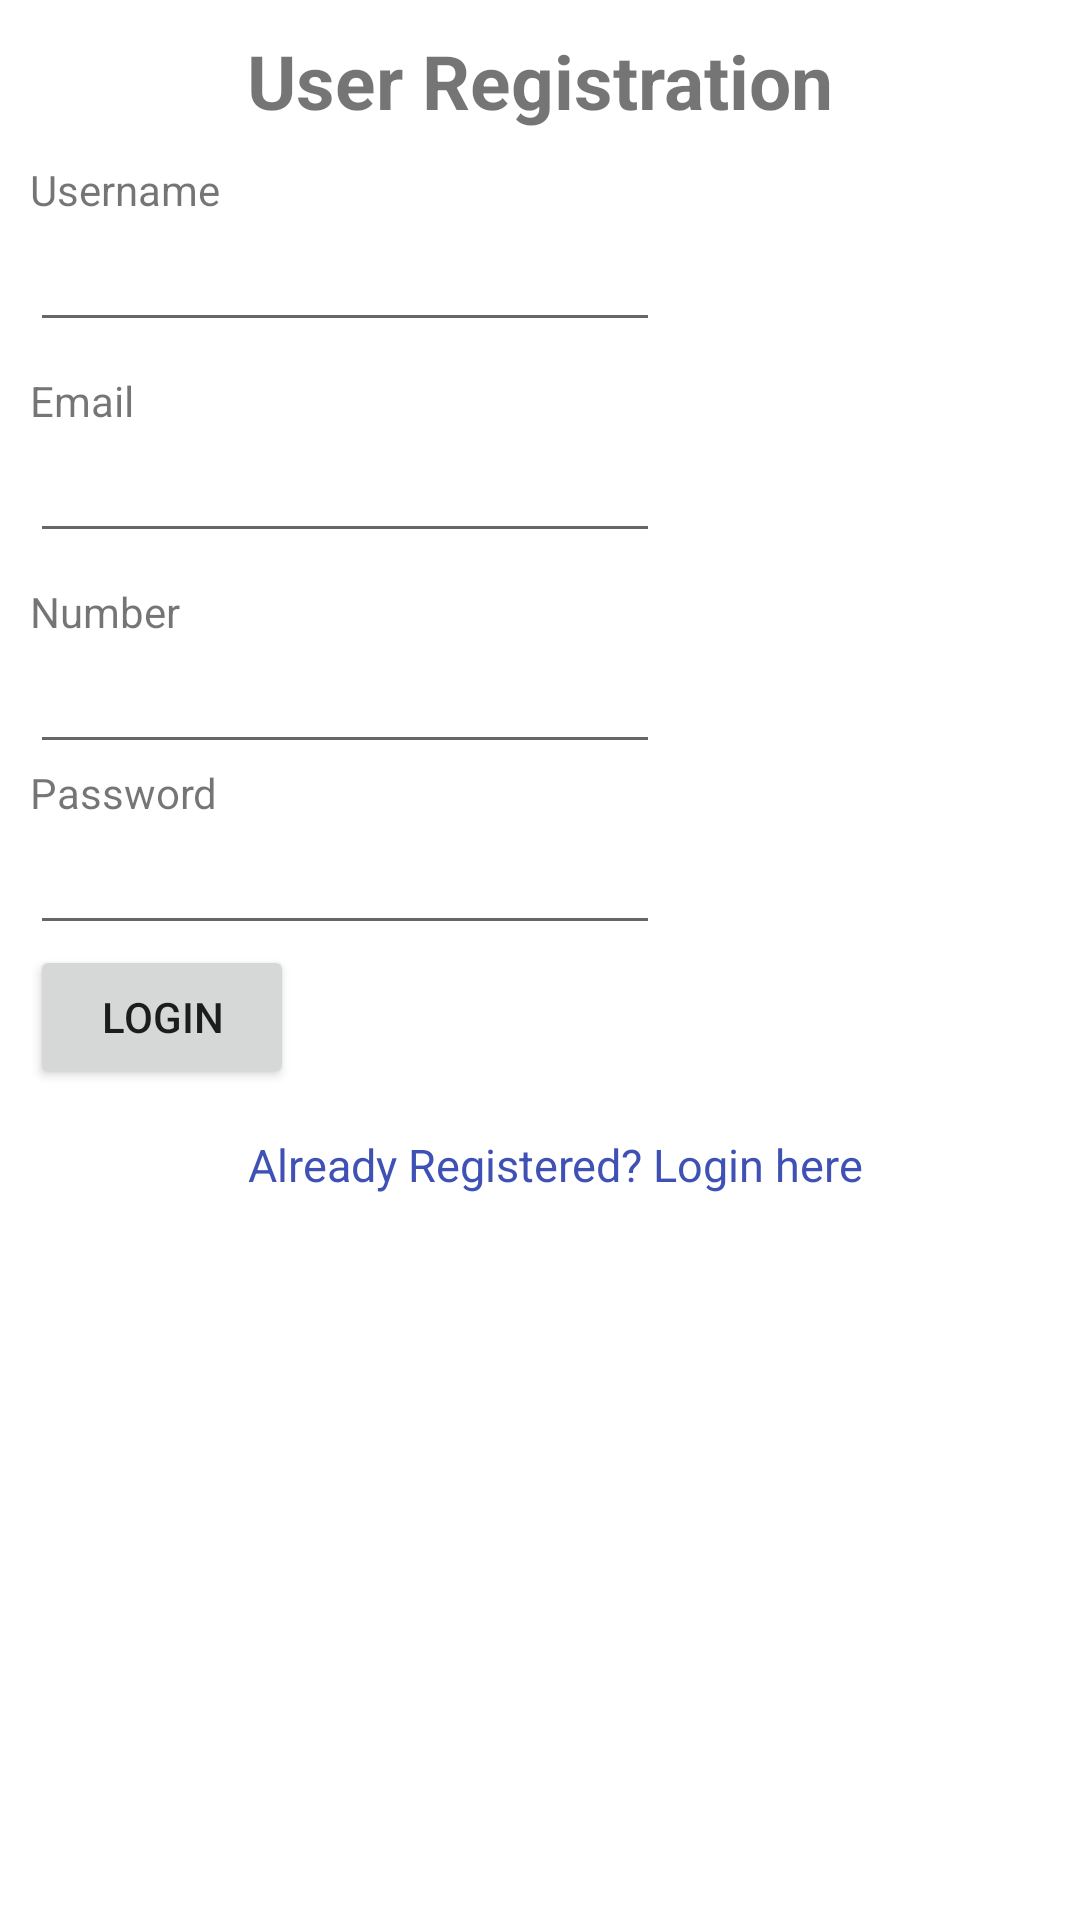

Here is an Android app screen rendered from its layout file. Give the layout XML and the strings, colors and styles it references.
<!-- AndroidManifest.xml: application theme Theme.TicketBookingApp -->
<!-- res/layout/registration.xml -->
<?xml version="1.0" encoding="utf-8"?>
<LinearLayout
        xmlns:android="http://schemas.android.com/apk/res/android"
        xmlns:tools="http://schemas.android.com/tools"
        xmlns:app="http://schemas.android.com/apk/res-auto"
        android:orientation="vertical"
        android:layout_width="match_parent"
        android:layout_height="match_parent"
        tools:context=".MainActivity">

    <TextView
            android:id="@+id/loginscrn"
            android:layout_width="wrap_content"
            android:layout_height="wrap_content"
            android:layout_marginTop="10dp"
            android:text="User Registration"
            android:textSize="25dp"
            android:textStyle="bold"
            android:layout_gravity="center"/>

    <TextView
            android:id="@+id/fstTxt"
            android:layout_width="wrap_content"
            android:layout_height="wrap_content"
            android:layout_marginLeft="10dp"
            android:layout_marginTop="10dp"
            android:text="Username" />
    <EditText
            android:id="@+id/txtUsername"
            android:layout_width="wrap_content"
            android:layout_height="wrap_content"
            android:layout_marginLeft="10dp"
            android:ems="10"/>

    <TextView
            android:id="@+id/cEmail"
            android:layout_width="wrap_content"
            android:layout_height="wrap_content"
            android:layout_marginLeft="10dp"
            android:layout_marginTop="10dp"
            android:text="Email" />
    <EditText
            android:id="@+id/txtEmail"
            android:layout_width="wrap_content"
            android:layout_height="wrap_content"
            android:layout_marginLeft="10dp"
            android:ems="10"/>

    <TextView
            android:id="@+id/xx"
            android:layout_width="wrap_content"
            android:layout_height="wrap_content"
            android:layout_marginLeft="10dp"
            android:layout_marginTop="10dp"
            android:text="Number" />
    <EditText
            android:id="@+id/txtPhone"
            android:layout_width="wrap_content"
            android:layout_height="wrap_content"
            android:layout_marginLeft="10dp"
            android:ems="10"/>

    <TextView
            android:id="@+id/secTxt"
            android:layout_width="wrap_content"
            android:layout_height="wrap_content"
            android:text="Password"
            android:layout_marginLeft="10dp" />
    <EditText
            android:id="@+id/txtPassword"
            android:inputType="textPassword"
            android:layout_width="wrap_content"
            android:layout_height="wrap_content"
            android:layout_marginLeft="10dp"
            android:ems="10" />
    <Button
            android:id="@+id/btnLogin"
            android:layout_width="wrap_content"
            android:layout_height="wrap_content"
            android:layout_marginLeft="10dp"
            android:text="Login" />

    <TextView android:id="@+id/loginLink"
              android:layout_width="match_parent"
              android:layout_height="wrap_content"
              android:layout_marginTop="15dp"
              android:layout_marginLeft="10dp"
              android:text="Already Registered? Login here"
              android:gravity="center"
              android:textSize="15dp"
              android:textColor="#3F51B5"
              android:onClick="test" tools:ignore="OnClick"/>

</LinearLayout>
<!-- resources referenced by this layout -->
<resources>
  <style name="Theme.TicketBookingApp" parent="Theme.MaterialComponents.DayNight.DarkActionBar">
          
          <item name="colorPrimary">@color/purple_500</item>
          <item name="colorPrimaryVariant">@color/purple_700</item>
          <item name="colorOnPrimary">@color/white</item>
          
          <item name="colorSecondary">@color/teal_200</item>
          <item name="colorSecondaryVariant">@color/teal_700</item>
          <item name="colorOnSecondary">@color/black</item>
          
          <item name="android:statusBarColor" tools:targetApi="l">?attr/colorPrimaryVariant</item>
          
      </style>
  <color name="purple_500">#FF6200EE</color>
  <color name="purple_700">#FF3700B3</color>
  <color name="white">#FFFFFFFF</color>
  <color name="teal_200">#FF03DAC5</color>
  <color name="teal_700">#FF018786</color>
  <color name="black">#FF000000</color>
</resources>
